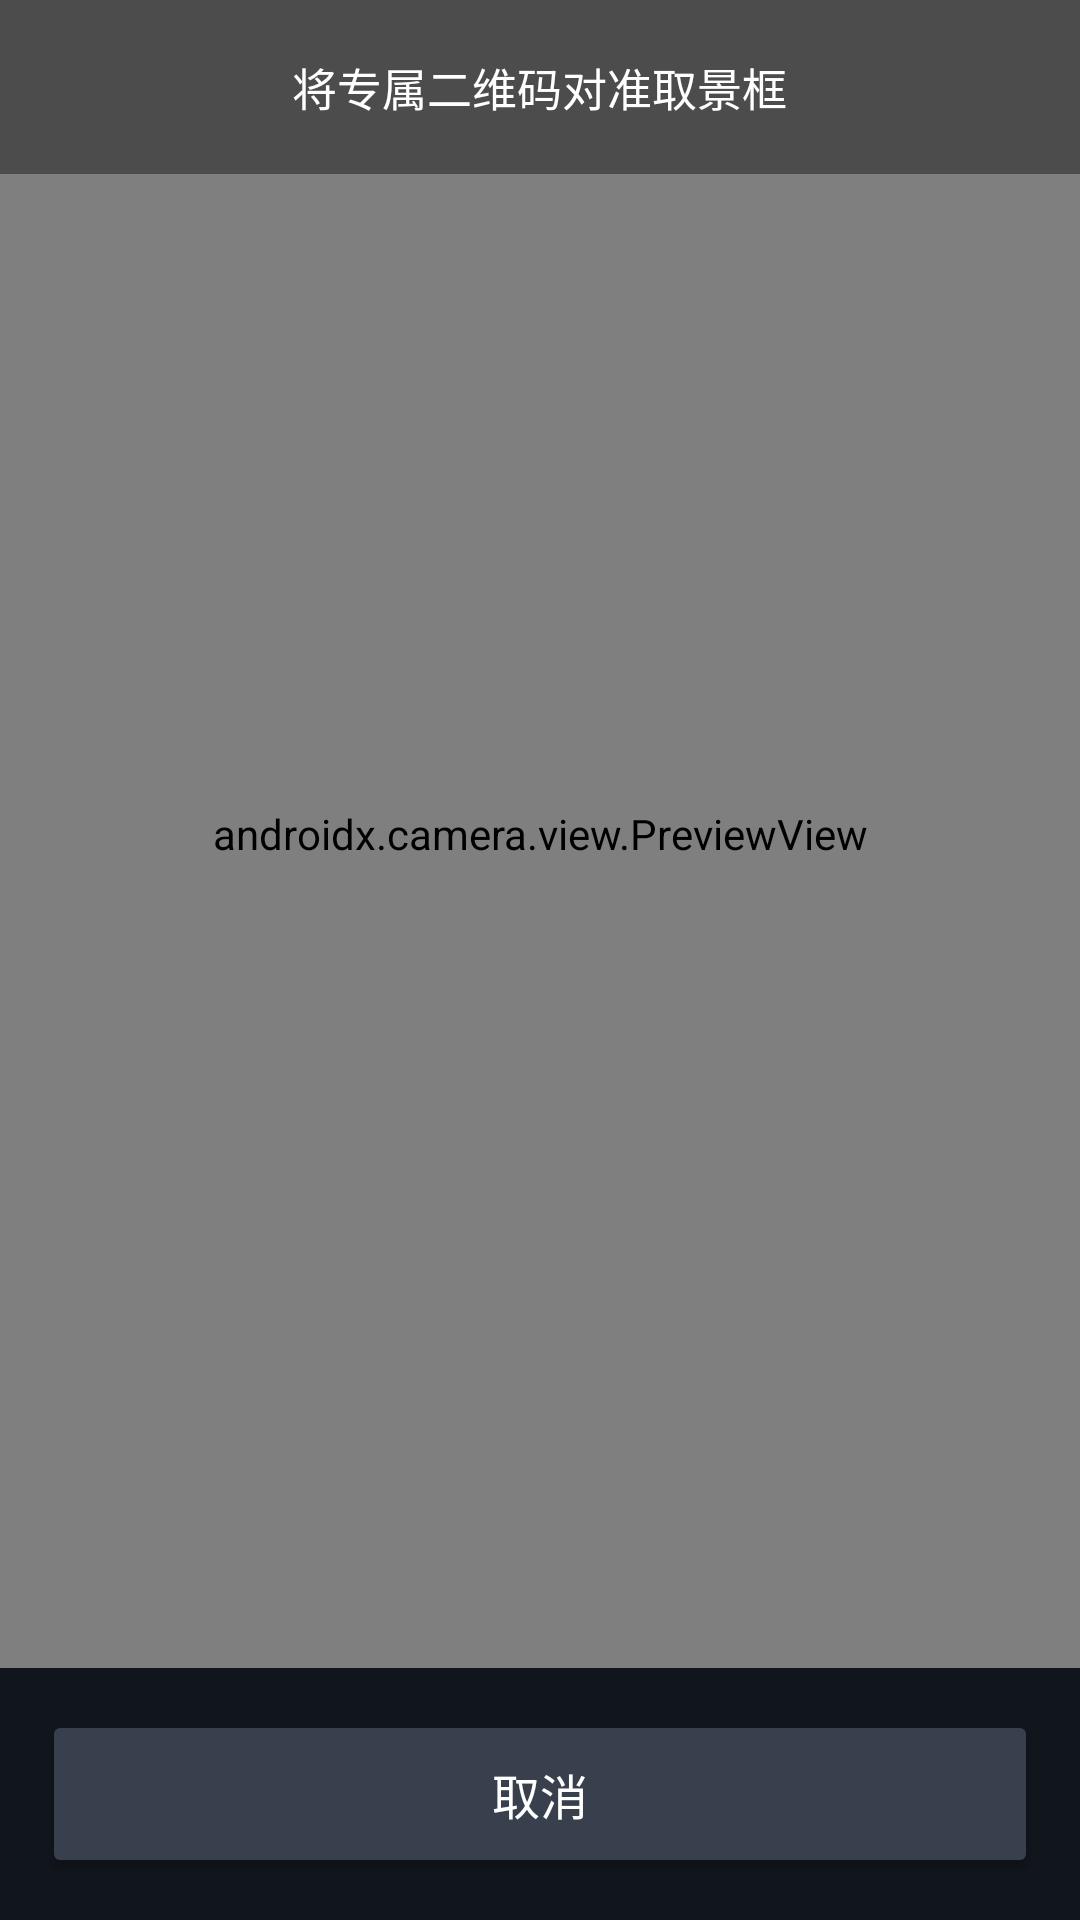

Write the Android layout XML for this screen, with the resource values it uses.
<!-- AndroidManifest.xml: application theme Theme.Checkin -->
<!-- res/layout/activity_scan.xml -->
<?xml version="1.0" encoding="utf-8"?>
<LinearLayout xmlns:android="http://schemas.android.com/apk/res/android"
    android:layout_width="match_parent"
    android:layout_height="match_parent"
    android:orientation="vertical"
    android:background="#FF11151C">

    <FrameLayout
        android:layout_width="match_parent"
        android:layout_height="0dp"
        android:layout_weight="1">

        <androidx.camera.view.PreviewView
            android:id="@+id/pv_preview"
            android:layout_width="match_parent"
            android:layout_height="match_parent" />

        <LinearLayout
            android:layout_width="match_parent"
            android:layout_height="wrap_content"
            android:orientation="vertical"
            android:gravity="center_horizontal"
            android:background="#66000000"
            android:paddingTop="18dp"
            android:paddingBottom="18dp">

            <TextView
                android:id="@+id/tv_scan_hint"
                android:layout_width="wrap_content"
                android:layout_height="wrap_content"
                android:text="将专属二维码对准取景框"
                android:textColor="#FFFFFFFF"
                android:textSize="15sp"
                android:gravity="center" />
        </LinearLayout>
    </FrameLayout>

    <Button
        android:id="@+id/btn_scan_cancel"
        android:layout_width="match_parent"
        android:layout_height="56dp"
        android:layout_margin="14dp"
        android:text="取消"
        android:textSize="16sp"
        android:textColor="#FFFFFFFF"
        android:backgroundTint="#FF39404D" />
</LinearLayout>
<!-- resources referenced by this layout -->
<resources>
  <style name="Theme.Checkin" parent="Theme.MaterialComponents.Light.NoActionBar">
          <item name="colorPrimary">@color/brand</item>
          <item name="colorPrimaryDark">@color/brand_dark</item>
          <item name="colorAccent">@color/brand</item>
          <item name="android:windowBackground">@color/bg_page</item>
          <item name="android:statusBarColor">@color/white</item>
          <item name="android:windowLightStatusBar">true</item>
          <item name="android:textColorPrimary">@color/text_primary</item>
          <item name="android:textColorSecondary">@color/text_secondary</item>
          <item name="bottomNavigationStyle">@style/Widget.Checkin.BottomNav</item>
      </style>
  <color name="brand">#39C5BB</color>
  <color name="brand_dark">#1F9C94</color>
  <color name="bg_page">#F3F5F9</color>
  <color name="white">#FFFFFF</color>
  <color name="text_primary">#1F2430</color>
  <color name="text_secondary">#6B7280</color>
  <style name="Widget.Checkin.BottomNav" parent="Widget.MaterialComponents.BottomNavigationView">
          <item name="itemTextColor">@color/nav_tint</item>
          <item name="itemIconTint">@color/nav_tint</item>
          <item name="backgroundTint">@color/white</item>
          <item name="elevation">10dp</item>
          <item name="labelVisibilityMode">labeled</item>
      </style>
</resources>
